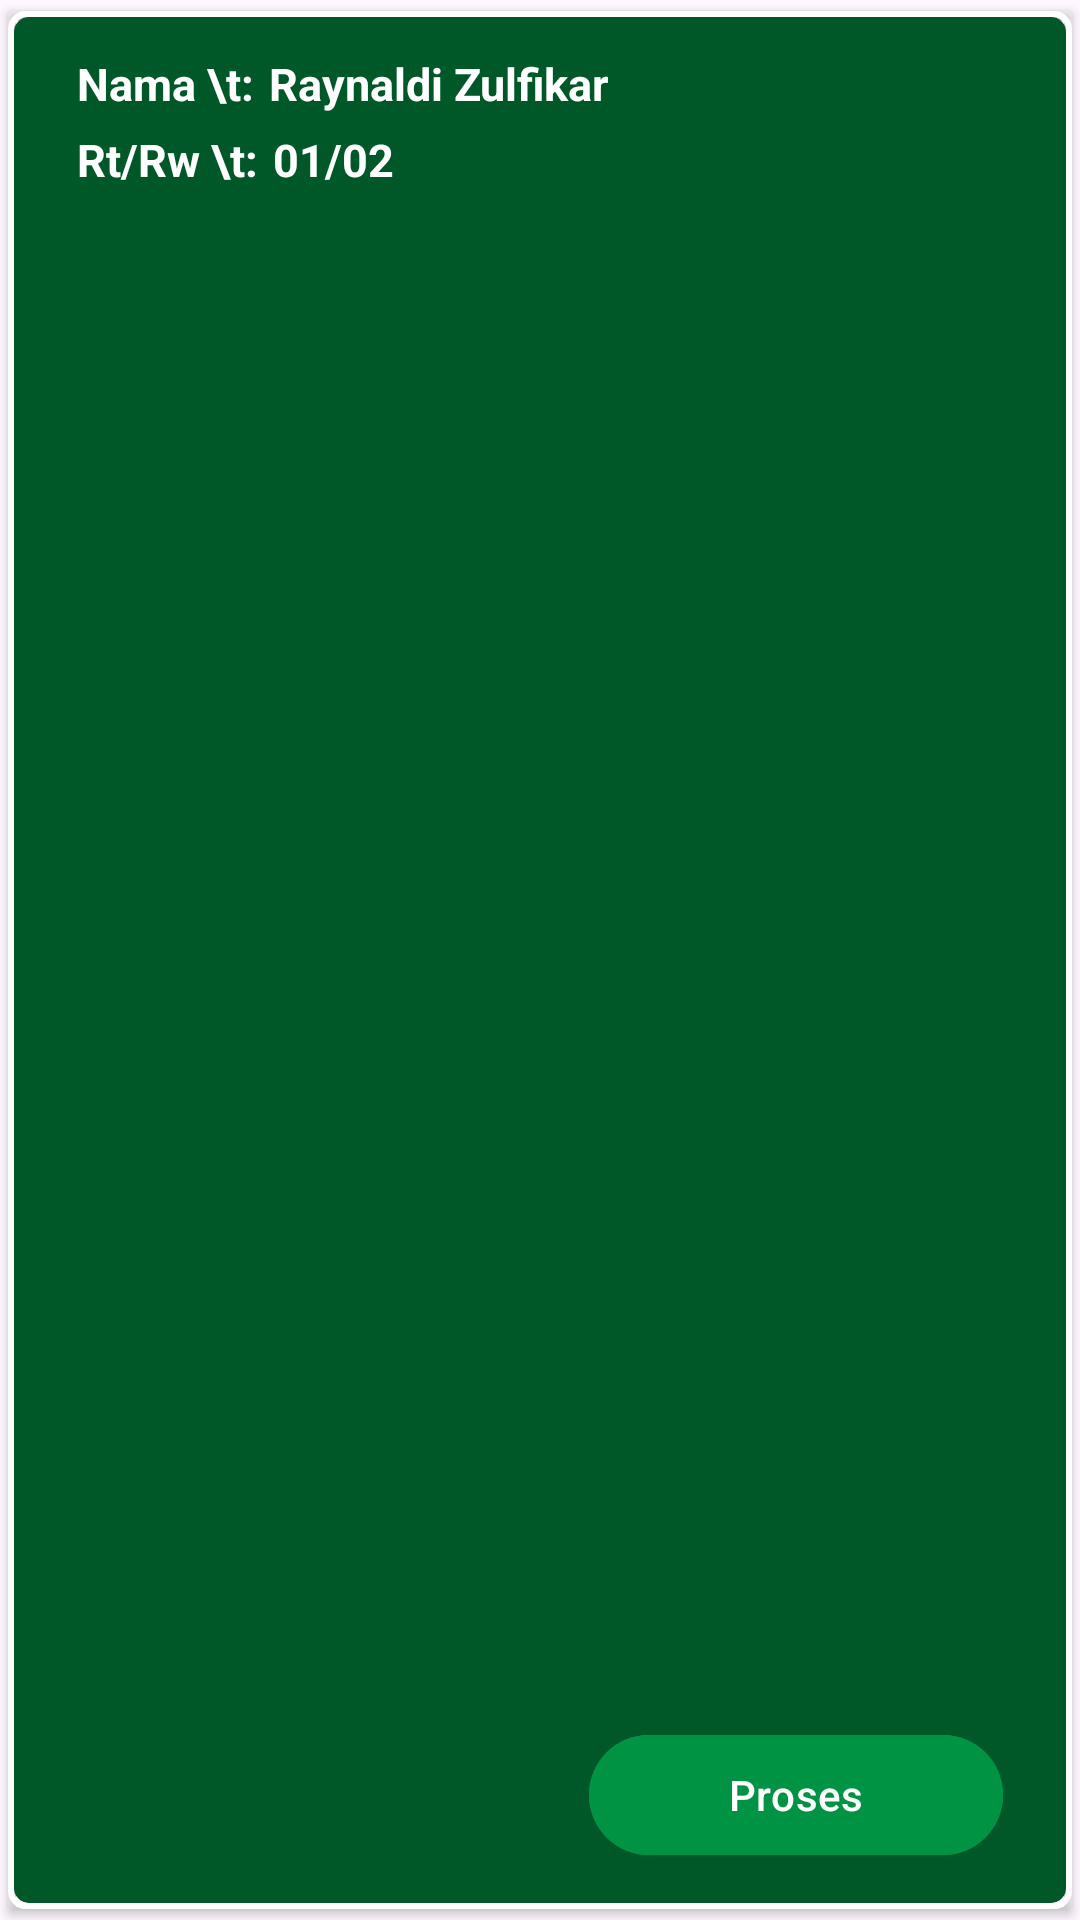

Write the Android layout XML for this screen, with the resource values it uses.
<!-- AndroidManifest.xml: application theme Theme.NukerTrash -->
<!-- res/layout/custom_layout_siap_diambil.xml -->
<?xml version="1.0" encoding="utf-8"?>
<androidx.cardview.widget.CardView
    android:id="@+id/cardView"
    xmlns:android="http://schemas.android.com/apk/res/android"
    xmlns:app="http://schemas.android.com/apk/res-auto"
    android:layout_width="342dp"
    android:layout_height="130dp"
    app:cardBackgroundColor="#00000000"
    android:layout_marginBottom="10dp"
    app:cardUseCompatPadding="true"
    >

    <RelativeLayout
        android:background="@drawable/stroke_outline_petugas"
        android:layout_width="match_parent"
        android:layout_height="match_parent">

        <TextView
            android:layout_marginStart="23dp"
            android:layout_marginTop="14dp"
            android:id="@+id/txtNama"
            android:layout_width="wrap_content"
            android:layout_height="wrap_content"
            android:text="Nama \t:"
            android:textColor="@color/white"
            android:textStyle="bold"
            android:textSize="15sp"
            />

        
        <TextView
            android:layout_marginTop="14dp"
            android:layout_toRightOf="@id/txtNama"
            android:id="@+id/tvNama"
            android:textColor="@color/white"
            android:textStyle="bold"
            android:textSize="15sp"
            android:layout_marginStart="5dp"
            android:layout_width="wrap_content"
            android:layout_height="wrap_content"
            android:text="Raynaldi Zulfikar"
            
            />

        <TextView
            android:layout_marginStart="23dp"
            android:id="@+id/txtRtRw"
            android:layout_width="wrap_content"
            android:layout_height="wrap_content"
            android:text="Rt/Rw \t:"
            android:textColor="@color/white"
            android:textStyle="bold"
            android:textSize="15sp"
            android:layout_below="@id/txtNama"
            android:layout_marginTop="5dp"
            />
        
        <TextView
            android:id="@+id/tvRtRw"
            android:layout_width="wrap_content"
            android:layout_height="wrap_content"
            android:text="01/02"
            android:layout_toRightOf="@id/txtRtRw"
            android:textColor="@color/white"
            android:textStyle="bold"
            android:textSize="15sp"
            android:layout_below="@id/tvNama"
            android:layout_marginTop="5dp"
            android:layout_marginStart="5dp"
            
            />
        
        <com.google.android.material.button.MaterialButton
            android:id="@+id/btnProses"
            android:layout_width="138dp"
            android:layout_height="wrap_content"
            android:text="Proses"
            android:textColor="@color/white"
            android:backgroundTint="#009343"
            android:layout_alignParentEnd="true"
            android:layout_marginEnd="23dp"
            android:layout_marginBottom="14dp"
            android:layout_alignParentBottom="true"
            />


    </RelativeLayout>

</androidx.cardview.widget.CardView>
<!-- resources referenced by this layout -->
<resources>
  <!-- drawable stroke_outline_petugas (drawable) -->
  <?xml version="1.0" encoding="utf-8"?>
  <layer-list xmlns:android="http://schemas.android.com/apk/res/android">
  
      
      <item android:left="2dp" android:top="2dp" android:right="2dp" android:bottom="2dp">
          <shape android:shape="rectangle">
              <solid android:color="#005828" />
              <corners android:radius="5dp" />
          </shape>
      </item>
  
      
      <item>
          <shape android:shape="rectangle">
              <solid android:color="@android:color/transparent" />
              <stroke
                  android:width="2dp"
                  android:color="@color/white" />
              <corners android:radius="5dp" />
          </shape>
      </item>
  
  </layer-list>
  <style name="Theme.NukerTrash" parent="Base.Theme.NukerTrash" />
  <style name="Base.Theme.NukerTrash" parent="Theme.Material3.Light.NoActionBar">
          
          
          <item name="android:statusBarColor">@color/white</item>
          <item name="android:windowLightStatusBar">true</item>
      </style>
  <!-- not gathered from this repository: default colours our renderer supplied (Android Studio template values) -->
  <color name="white">#FFFFFFFF</color>
</resources>
